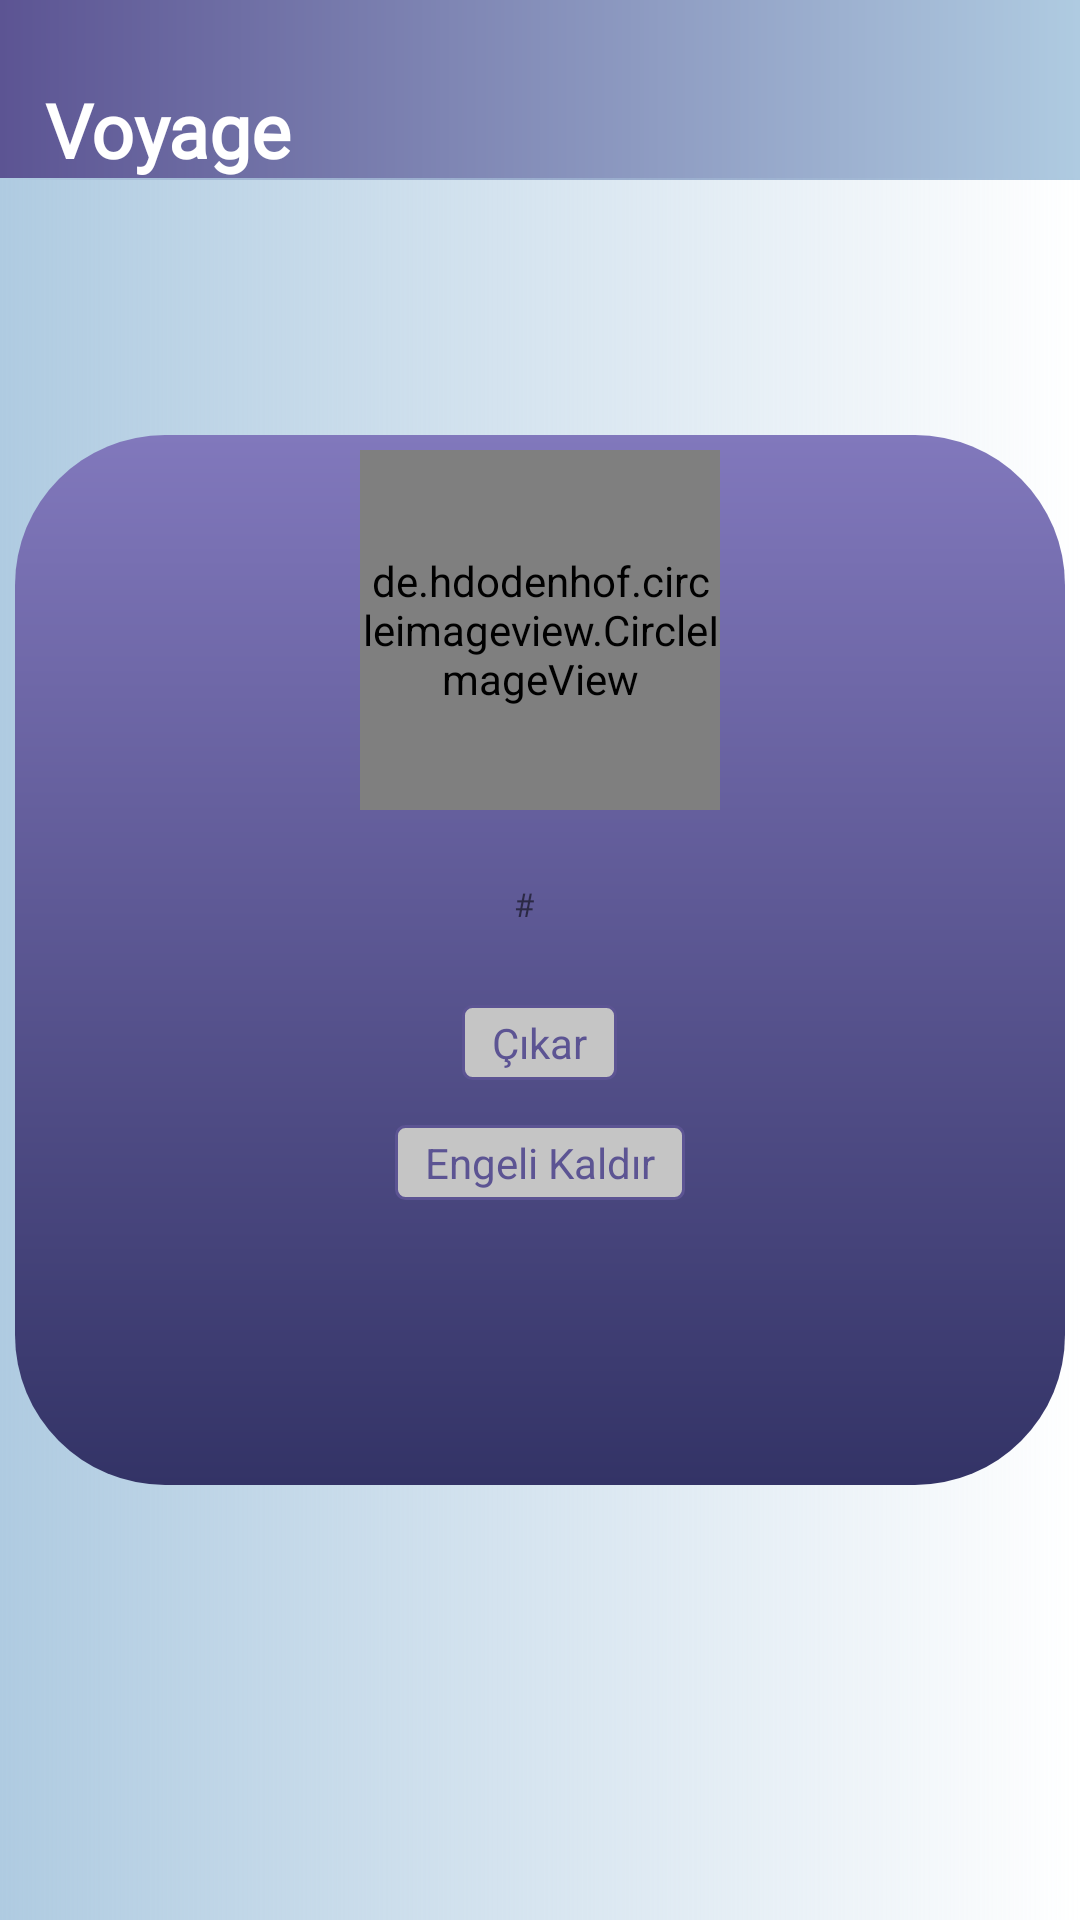

Here is an Android app screen rendered from its layout file. Give the layout XML and the strings, colors and styles it references.
<!-- AndroidManifest.xml: application theme Theme.MaterialComponents.Light.NoActionBar -->
<!-- res/layout/activity_show_profile.xml -->
<?xml version="1.0" encoding="utf-8"?>
<RelativeLayout xmlns:android="http://schemas.android.com/apk/res/android"
    xmlns:app="http://schemas.android.com/apk/res-auto"
    xmlns:tools="http://schemas.android.com/tools"
    android:layout_width="match_parent"
    android:layout_height="match_parent"
    tools:context=".activities.ShowProfileActivity">

    <LinearLayout
        android:id="@+id/headerLl"
        android:layout_width="match_parent"
        android:layout_height="60dp"
        android:background="@drawable/bg_header"
        android:orientation="horizontal">

        <TextView
            android:layout_width="match_parent"
            android:layout_height="match_parent"
            android:fontFamily="@font/poppins_semibold"
            android:text="Voyage"
            android:gravity="start|bottom"
            android:layout_marginLeft="15dp"
            android:textColor="@color/white"
            android:textStyle="bold"
            android:textSize="25sp"/>

    </LinearLayout>

    <View
        android:layout_width="match_parent"
        android:layout_height="match_parent"
        android:layout_below="@id/headerLl"
        android:layout_marginTop="-1dp"
        android:background="@drawable/bg_header2" />

    <RelativeLayout
        android:id="@+id/profileInfos"
        android:layout_width="350dp"
        android:layout_height="350dp"
        android:background="@drawable/button_design"
        android:layout_centerInParent="true">

        <de.hdodenhof.circleimageview.CircleImageView
            android:id="@+id/profileImageId"
            android:layout_width="120dp"
            android:layout_height="120dp"
            android:layout_centerHorizontal="true"
            android:layout_marginTop="5dp"
            android:background="@drawable/shape_button5"
            android:scaleType="centerCrop"
            android:src="@drawable/ic_person_white"/>

        <TextView
            android:id="@+id/fullNameId"
            android:layout_width="wrap_content"
            android:layout_height="wrap_content"
            android:layout_below="@id/profileImageId"
            android:text=""
            android:layout_centerHorizontal="true"
            android:layout_marginTop="5dp"
            android:fontFamily="@font/poppins_regular"
            android:textColor="@color/light_white"
            android:textSize="14sp"/>
        <TextView
            android:id="@+id/barcodeText"
            android:layout_width="wrap_content"
            android:layout_height="wrap_content"
            android:layout_toStartOf="@id/barcodeId"
            android:text="#"
            android:textColor="@color/yellow"
            android:layout_below="@id/fullNameId"
            android:layout_marginEnd="2dp"
            android:textSize="11dp"
            android:fontFamily="@font/poppins_semibold"/>
        <TextView
            android:id="@+id/barcodeId"
            android:layout_width="wrap_content"
            android:layout_height="wrap_content"
            android:layout_below="@id/fullNameId"
            android:layout_centerHorizontal="true"
            android:text=""
            android:textSize="11sp"
            android:fontFamily="@font/poppins_semibold"
            android:textColor="@color/yellow" />
        <TextView
            android:id="@+id/emailId"
            android:layout_width="wrap_content"
            android:layout_height="wrap_content"
            android:layout_below="@id/barcodeId"
            android:layout_centerHorizontal="true"
            android:fontFamily="@font/poppins_regular"
            android:textColor="@color/subtext"
            android:text=""
            android:textSize="12sp"/>

        <TextView
            android:id="@+id/follow_btn"
            android:layout_width="wrap_content"
            android:layout_height="wrap_content"
            android:background="@drawable/btn_bg"
            android:textColor="@color/white"
            android:minHeight="0dp"
            android:minWidth="0dp"
            android:paddingTop="3dp"
            android:paddingBottom="3dp"
            android:paddingStart="10dp"
            android:paddingEnd="10dp"
            android:text="Ekle"
            android:layout_below="@id/emailId"
            android:layout_centerInParent="true"
            android:layout_marginTop="10dp"/>

        <TextView
            android:id="@+id/unfollow_btn"
            android:layout_width="wrap_content"
            android:layout_height="wrap_content"
            android:layout_below="@id/emailId"
            android:layout_centerInParent="true"
            android:layout_marginTop="10dp"
            android:background="@drawable/gray_btn_bg"
            android:minWidth="0dp"
            android:minHeight="0dp"
            android:paddingStart="10dp"
            android:paddingTop="3dp"
            android:paddingEnd="10dp"
            android:paddingBottom="3dp"
            android:text="Çıkar"
            android:textColor="@color/secondary" />

        <TextView
            android:id="@+id/block_btn"
            android:layout_width="wrap_content"
            android:layout_height="wrap_content"
            android:background="@drawable/btn_bg"
            android:textColor="@color/white"
            android:minHeight="0dp"
            android:minWidth="0dp"
            android:paddingTop="3dp"
            android:paddingBottom="3dp"
            android:paddingStart="10dp"
            android:paddingEnd="10dp"
            android:text="Engelle"
            android:layout_centerInParent="true"
            android:layout_below="@id/emailId"
            android:layout_marginTop="50dp"/>

        <TextView
            android:id="@+id/unblock_btn"
            android:layout_width="wrap_content"
            android:layout_height="wrap_content"
            android:layout_below="@id/emailId"
            android:layout_centerInParent="true"
            android:layout_marginTop="50dp"
            android:background="@drawable/gray_btn_bg"
            android:minWidth="0dp"
            android:minHeight="0dp"
            android:paddingStart="10dp"
            android:paddingTop="3dp"
            android:paddingEnd="10dp"
            android:paddingBottom="3dp"
            android:text="Engeli Kaldır"
            android:textColor="@color/secondary" />

    </RelativeLayout>

</RelativeLayout>
<!-- resources referenced by this layout -->
<resources>
  <color name="light_white">#D2D2D2</color>
  <color name="secondary">#5C5493</color>
  <color name="subtext">#DDDBDB</color>
  <color name="white">#FFFFFFFF</color>
  <!-- drawable bg_header (drawable) -->
  <?xml version="1.0" encoding="utf-8"?>
  <shape android:shape="rectangle" xmlns:android="http://schemas.android.com/apk/res/android">
  
      <gradient android:startColor="#AFCBE1"
          android:endColor="@color/secondary"
          android:angle="180"
          android:type="linear"/>
  
  </shape>
  <!-- drawable bg_header2 (drawable) -->
  <?xml version="1.0" encoding="utf-8"?>
  <shape android:shape="rectangle" xmlns:android="http://schemas.android.com/apk/res/android">
  
      <gradient android:startColor="@color/yellow"
          android:endColor="#AFCBE1"
          android:angle="180"
          android:type="linear"/>
  
  </shape>
  <!-- drawable btn_bg (drawable) -->
  <?xml version="1.0" encoding="utf-8"?>
  <selector xmlns:android="http://schemas.android.com/apk/res/android">
      <item android:state_enabled="true">
          <shape>
              <stroke android:color="@color/gray01" android:width="1dp"/>
              <corners android:radius="3dp"/>
              <solid android:color="@color/secondary"/>
          </shape>
      </item>
      <item android:state_enabled="false">
          <shape>
              <stroke android:color="@color/secondary" android:width="1dp"/>
              <corners android:radius="3dp"/>
              <solid android:color="@color/white"/>
          </shape>
      </item>
  </selector>
  <!-- drawable button_design (drawable) -->
  <?xml version="1.0" encoding="utf-8"?>
  <shape xmlns:android="http://schemas.android.com/apk/res/android"
      xmlns:tools="http://schemas.android.com/tools"
      android:shape="rectangle">
      <solid android:color="@color/secondary"/>
      <corners android:radius="50dp" />
      <item android:name="android:shadowColor"
          tools:ignore="ExtraText">#000000</item>
      <item android:name="android:shadowRadius">5</item>
      <item android:name="android:shadowDy">3</item>
      <gradient
          android:startColor="@color/primary"
          android:endColor="#8178BC"
          android:angle="90"/>
  </shape>
  <!-- drawable gray_btn_bg (drawable) -->
  <?xml version="1.0" encoding="utf-8"?>
  <selector xmlns:android="http://schemas.android.com/apk/res/android">
  
      <item>
          <shape>
              <stroke android:color="@color/secondary" android:width="1dp"/>
              <corners android:radius="3dp"/>
              <solid android:color="@color/gray01"/>
  
          </shape>
      </item>
  </selector>
  <!-- drawable shape_button5 (drawable) -->
  <?xml version="1.0" encoding="utf-8"?>
  <shape xmlns:android="http://schemas.android.com/apk/res/android"
      android:shape="oval">
  
      <solid android:color="@android:color/darker_gray"/>
      <corners android:radius="10dp" />
      <stroke android:color="@color/secondary"
          android:width="1.2dp"/>
  
  </shape>
  <color name="gray01">#c5c5c5</color>
  <color name="primary">#333366</color>
</resources>
